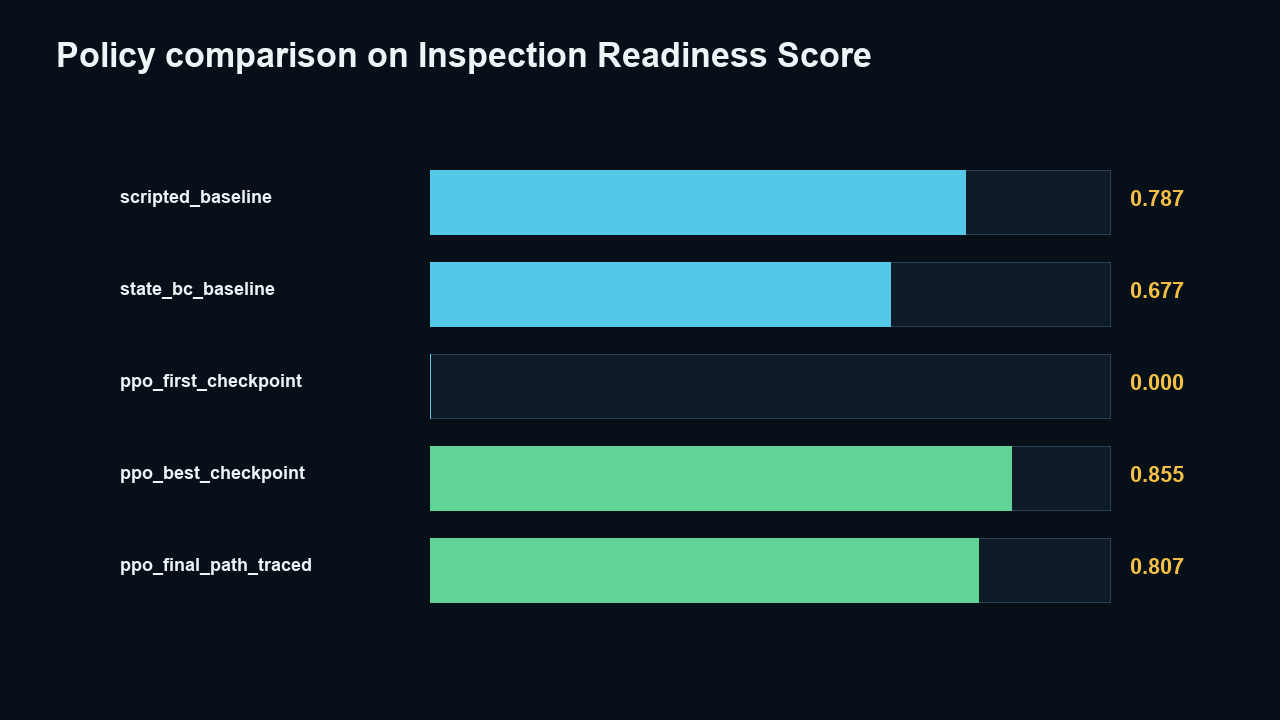

Values plotted in this chart, from the file beside it:
anomaly_localization_quality, anomaly_recall, collision_penalty, false_alarm_penalty, inspection_readiness_score, keepout_penalty, missed_priority_penalty, note, policy_id, safe_component_coverage, safety_violation_rate, score_version, smooth_control, standoff_quality, successful_return_or_hold, unsafe_coverage_penalty, view_diversity
1.0, 1.0, 0.0, 0.0, 0.7875, 0.0, 0.0, , scripted_baseline, 1.0, 0.0, inspection_readiness_v0_1, 0.375, 0.0, 1.0, 0.0, 1.0
, , , , 0.6775, , , Derived comparison row for the existing …, state_bc_baseline, , 0.0, , , , , , 
0.0, 0.0, 0.0, 0.0, 0.0, 0.0, 0.15, , ppo_first_checkpoint, 0.0, 0.0, inspection_readiness_v0_1, 0.9191, 0.0, 0.0, 0.0, 0.0
1.0, 1.0, 0.0, 0.0, 0.8549, 0.0, 0.0, , ppo_best_checkpoint, 1.0, 0.0, inspection_readiness_v0_1, 0.7611, 0.1922, 1.0, 0.0, 1.0
1.0, 1.0, 0.0, 0.0, 0.8072, 0.0, 0.0, , ppo_final_path_traced, 1.0, 0.0, inspection_readiness_v0_1, 0.5719, 0.0, 1.0, 0.0, 1.0
